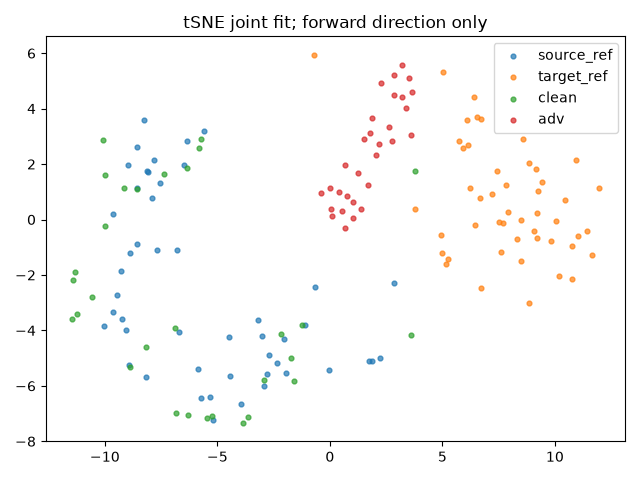

Values plotted in this chart, from the file beside it:
index, group, x, y
0, source_ref, 1.87, -5.085
1, source_ref, -3.96, -6.665
2, source_ref, -1.092, -3.809
3, source_ref, -9.279, -1.844
4, source_ref, -6.791, -1.092
5, source_ref, 2.856, -2.274
6, source_ref, -2.797, -5.56
7, source_ref, -7.793, 2.145
8, source_ref, -8.958, 1.967
9, source_ref, -5.341, -6.414
10, source_ref, -2.713, -4.896
11, source_ref, -9.215, -3.601
12, source_ref, -8.573, 1.153
13, source_ref, -8.065, 1.709
14, source_ref, -8.185, -5.694
15, source_ref, -8.106, 1.745
16, source_ref, -1.946, -5.536
17, source_ref, -5.203, -7.218
18, source_ref, -9.631, -3.323
19, source_ref, -5.879, -5.399
20, source_ref, -8.864, -1.217
21, source_ref, -7.567, 1.308
22, source_ref, -2.915, -6.005
23, source_ref, -6.459, 1.96
24, source_ref, -0.05173, -5.431
25, source_ref, -3.002, -4.201
26, source_ref, -6.684, -4.052
27, source_ref, -5.597, 3.199
28, source_ref, -9.464, -2.723
29, source_ref, -2.021, -4.3
30, source_ref, 2.249, -5.006
31, source_ref, -4.443, -5.656
32, source_ref, -4.46, -4.223
33, source_ref, -9.039, -3.976
34, source_ref, -8.564, 2.635
35, source_ref, -8.589, -0.8995
36, source_ref, -3.188, -3.627
37, source_ref, -2.347, -5.176
38, source_ref, -6.363, 2.82
39, source_ref, -9.624, 0.191
40, source_ref, -10.02, -3.83
41, source_ref, -8.908, -5.246
42, source_ref, 1.738, -5.108
43, source_ref, -5.724, -6.427
44, source_ref, -7.924, 0.7904
45, source_ref, -7.682, -1.082
46, source_ref, -8.25, 3.606
47, source_ref, -0.6665, -2.421
48, target_ref, 9.249, 1.039
49, target_ref, 7.437, 1.757
50, target_ref, 9.204, 0.2466
51, target_ref, 6.216, 1.137
52, target_ref, 8.842, -3.018
53, target_ref, 9.182, 1.835
54, target_ref, 10.04, -0.06031
55, target_ref, 4.935, -0.5487
56, target_ref, 9.087, -0.4255
57, target_ref, 6.08, 3.576
58, target_ref, 11.42, -0.4125
59, target_ref, 3.802, 0.3979
... 96 more rows
